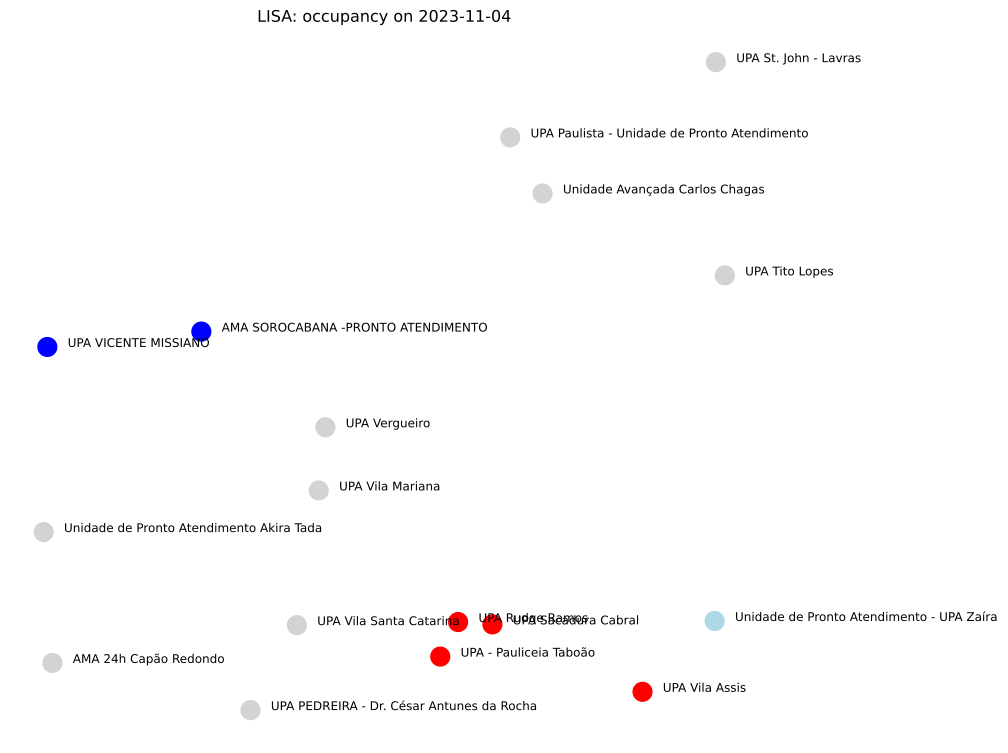

The data file committed next to this chart (first rows):
unit	lat	lon	occupancy	geometry	lisa_cluster	lisa_p	significant	color
Unidade de Pronto Atendimento Akira Tada	-23.61	-46.78	42.76	POINT (-46.7782171 -23.6147783)	4	0.141	False	lightgrey
UPA Paulista - Unidade de Pronto Atendim…	-23.44	-46.55	48.36	POINT (-46.5486658 -23.4367422)	4	0.136	False	lightgrey
UPA PEDREIRA - Dr. César Antunes da Roch…	-23.7	-46.68	44.02	POINT (-46.6764286 -23.695088)	1	0.414	False	lightgrey
UPA Tito Lopes	-23.5	-46.44	47.32	POINT (-46.4430547 -23.4990094)	1	0.493	False	lightgrey
UPA VICENTE MISSIANO	-23.53	-46.78	35.78	POINT (-46.7763978 -23.5312903)	3	0.007	True	blue
UPA Vila Mariana	-23.6	-46.64	39.33	POINT (-46.6428603 -23.5960015)	3	0.083	False	lightgrey
UPA Sacadura Cabral	-23.66	-46.56	55.26	POINT (-46.5574109 -23.6564181)	1	0.019	True	red
Unidade de Pronto Atendimento - UPA Zaír…	-23.65	-46.45	36.65	POINT (-46.4480502 -23.6548915)	2	0.005	True	lightblue
UPA Rudge Ramos	-23.66	-46.57	50.25	POINT (-46.5742749 -23.6553785)	1	0.034	True	red
UPA St. John - Lavras	-23.4	-46.45	45.99	POINT (-46.4474426 -23.4028191)	1	0.459	False	lightgrey
AMA SOROCABANA -PRONTO ATENDIMENTO	-23.52	-46.7	28.12	POINT (-46.7006308 -23.5243499)	3	0.037	True	blue
UPA Vergueiro	-23.57	-46.64	16.62	POINT (-46.6395946 -23.5675198)	3	0.296	False	lightgrey
Unidade Avançada Carlos Chagas	-23.46	-46.53	32.0	POINT (-46.5327116 -23.4620263)	3	0.35	False	lightgrey
UPA Vila Santa Catarina	-23.66	-46.65	43.33	POINT (-46.6536116 -23.6567661)	1	0.094	False	lightgrey
AMA 24h Capão Redondo	-23.67	-46.77	35.21	POINT (-46.7738791 -23.6738223)	2	0.487	False	lightgrey
UPA - Pauliceia Taboão	-23.67	-46.58	49.71	POINT (-46.5830699 -23.6709515)	1	0.04	True	red
UPA Vila Assis	-23.69	-46.48	42.02	POINT (-46.48356 -23.6868344)	1	0.034	True	red
